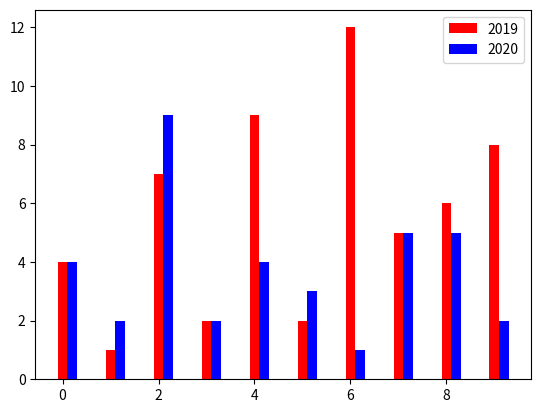

Recreate this plot in Python.
import matplotlib.pyplot as plt


x = [i for i in range(10)]
y = [4, 1, 7, 2, 9, 2, 12, 5, 6, 8]
z = [4, 2, 9, 2, 4, 3, 1, 5, 5, 2]

x2 = [i+0.2 for i in range(10)]
# plt.bar(x,y)
plt.bar(x,y, color='red', width=0.2, label=2019)
plt.bar(x2,z, color='blue', width=0.2, label=2020)
plt.legend()
plt.show()
